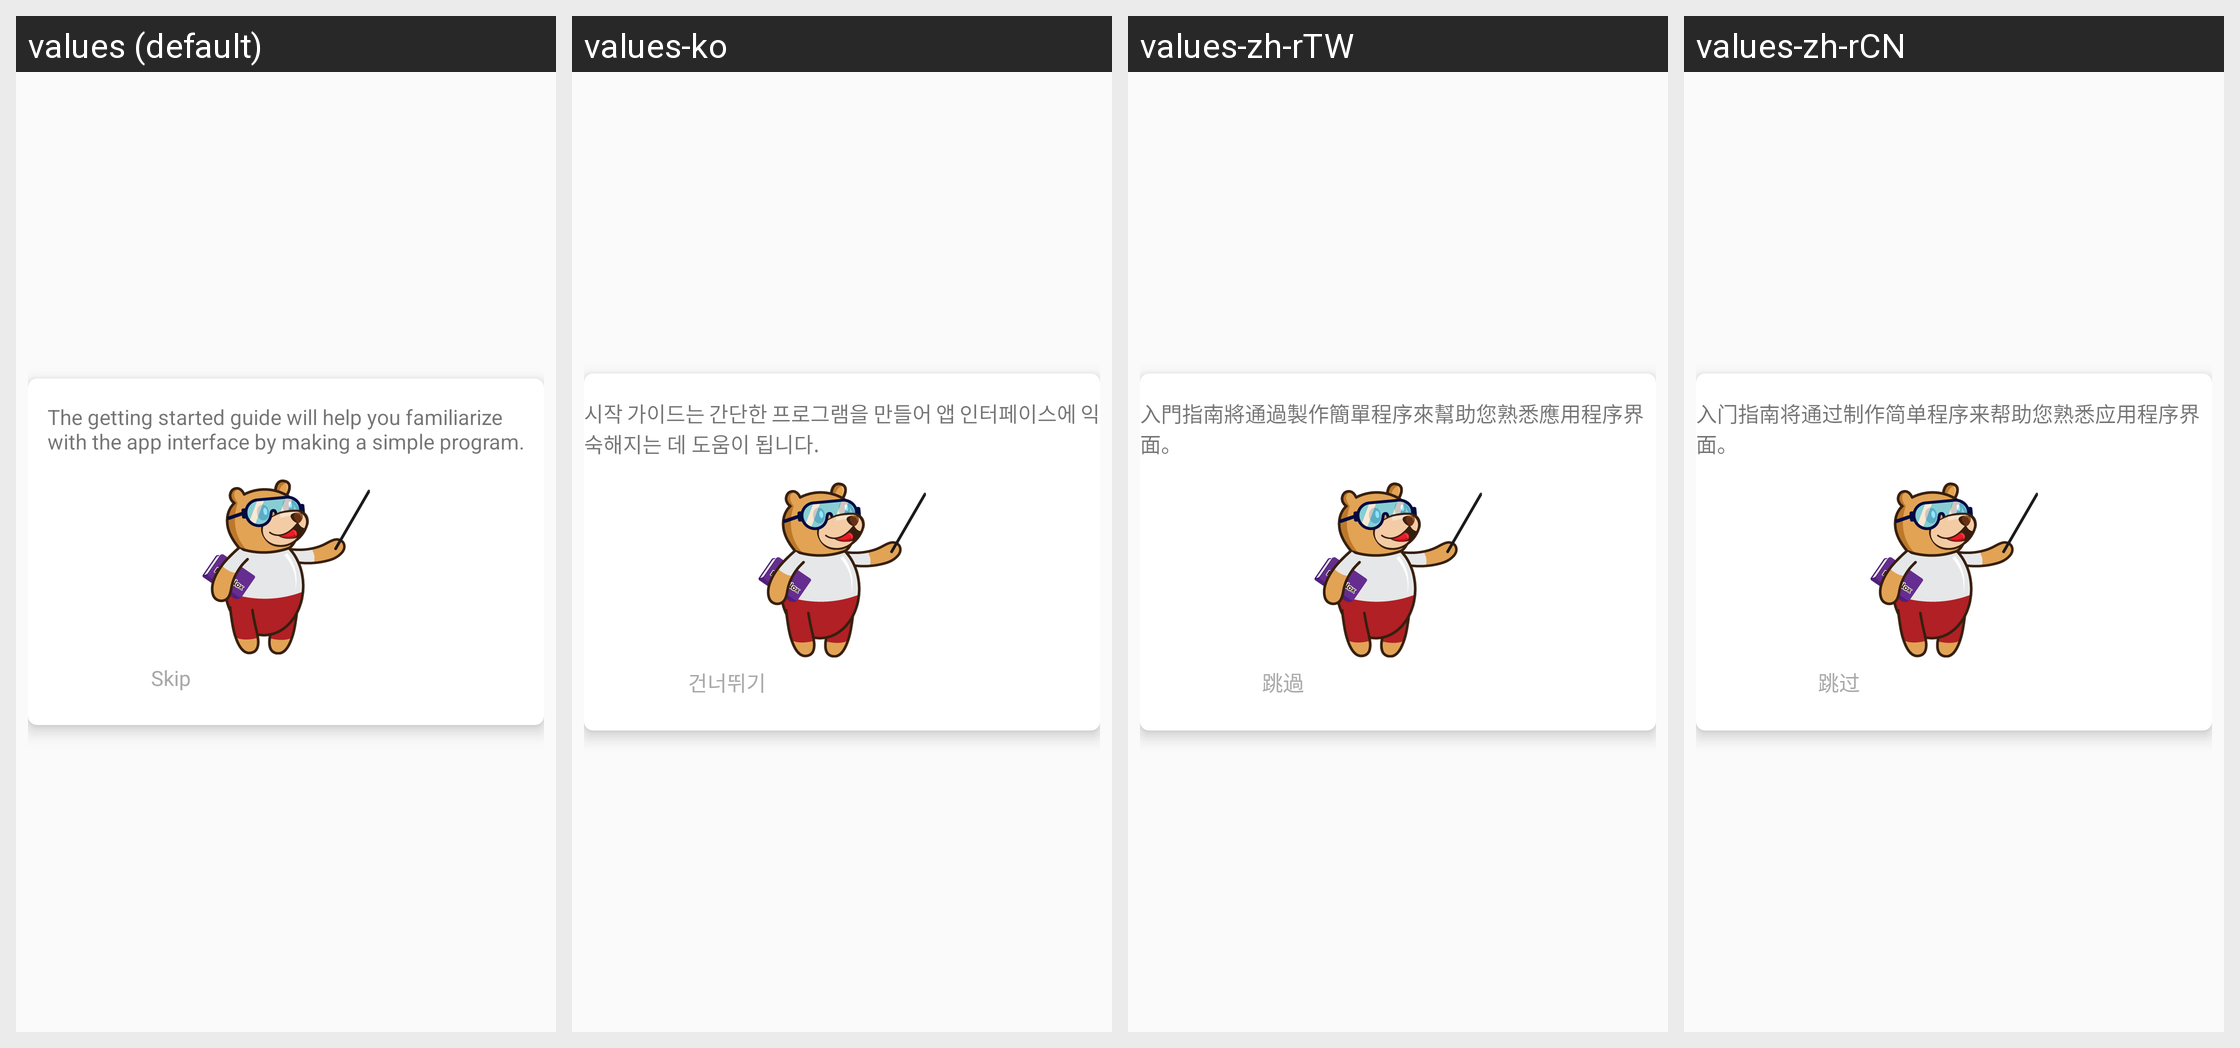

The same Android screen rendered under several of its app's locales, left to right. List the strings drawn on it with the default value and each locale's translation.
Android screen res/layout/dialog_tuts.xml rendered under 4 locales, left to right: values (default), values-ko, values-zh-rTW, values-zh-rCN. Device: Nexus 5 (rendered at 1080×1920; each locale shown at half size, 540×960, under a caption strip naming it); theme AppTheme.
Other locales in the repository, not shown: values-de, values-en, values-hi, values-it, values-ru.
Strings drawn on this screen, with the default value and each locale's value (text and hints the layout hard-codes, and strings that could not be matched under every locale, appear in the picture but are not listed):

lets_start_dis
  values: The getting started guide will help you familiarize
      with the app interface by making a simple program.
  values-ko: 시작 가이드는 간단한 프로그램을 만들어 앱 인터페이스에 익숙해지는 데 도움이 됩니다.
  values-zh-rTW: 入門指南將通過製作簡單程序來幫助您熟悉應用程序界面。
  values-zh-rCN: 入门指南将通过制作简单程序来帮助您熟悉应用程序界面。

skip
  values: Skip
  values-ko: 건너뛰기
  values-zh-rTW: 跳過
  values-zh-rCN: 跳过
